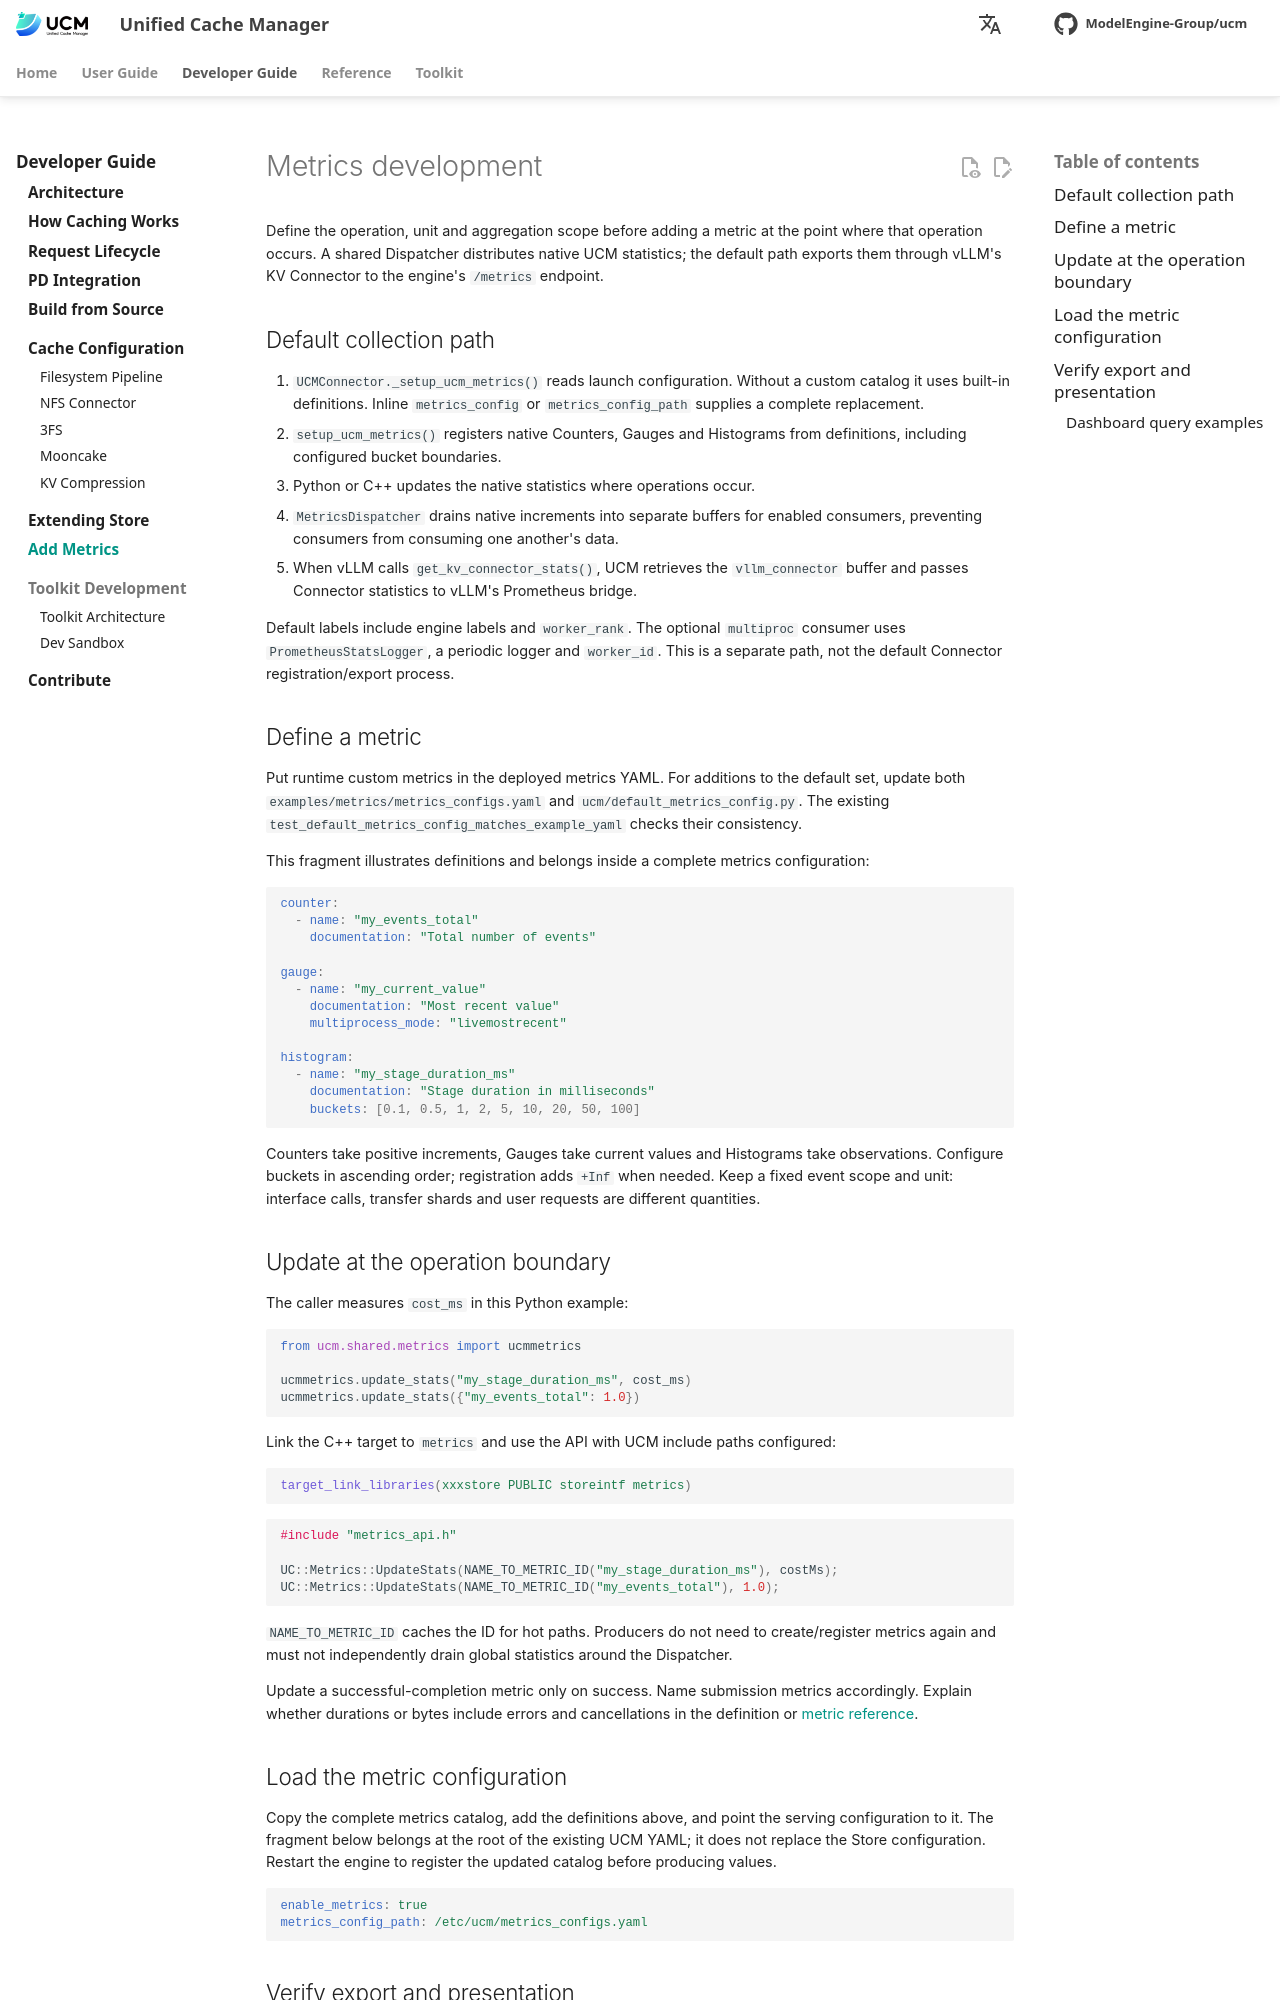

repository: student-jhz/unified-cache-management · page: developer-guide/add-metrics/index.html · generator: mkdocs

# Metrics development

Define the operation, unit and aggregation scope before adding a metric at the point where that operation occurs. A shared Dispatcher distributes native UCM statistics; the default path exports them through vLLM's KV Connector to the engine's `/metrics` endpoint.

## Default collection path

1. `UCMConnector._setup_ucm_metrics()` reads launch configuration. Without a custom catalog it uses built-in definitions. Inline `metrics_config` or `metrics_config_path` supplies a complete replacement.
2. `setup_ucm_metrics()` registers native Counters, Gauges and Histograms from definitions, including configured bucket boundaries.
3. Python or C++ updates the native statistics where operations occur.
4. `MetricsDispatcher` drains native increments into separate buffers for enabled consumers, preventing consumers from consuming one another's data.
5. When vLLM calls `get_kv_connector_stats()`, UCM retrieves the `vllm_connector` buffer and passes Connector statistics to vLLM's Prometheus bridge.

Default labels include engine labels and `worker_rank`. The optional `multiproc` consumer uses `PrometheusStatsLogger`, a periodic logger and `worker_id`. This is a separate path, not the default Connector registration/export process.

## Define a metric

Put runtime custom metrics in the deployed metrics YAML. For additions to the default set, update both `examples/metrics/metrics_configs.yaml` and `ucm/default_metrics_config.py`. The existing `test_default_metrics_config_matches_example_yaml` checks their consistency.

This fragment illustrates definitions and belongs inside a complete metrics configuration:

```yaml
counter:
  - name: "my_events_total"
    documentation: "Total number of events"

gauge:
  - name: "my_current_value"
    documentation: "Most recent value"
    multiprocess_mode: "livemostrecent"

histogram:
  - name: "my_stage_duration_ms"
    documentation: "Stage duration in milliseconds"
    buckets: [0.1, 0.5, 1, 2, 5, 10, 20, 50, 100]
```

Counters take positive increments, Gauges take current values and Histograms take observations. Configure buckets in ascending order; registration adds `+Inf` when needed. Keep a fixed event scope and unit: interface calls, transfer shards and user requests are different quantities.

## Update at the operation boundary

The caller measures `cost_ms` in this Python example:

```python
from ucm.shared.metrics import ucmmetrics

ucmmetrics.update_stats("my_stage_duration_ms", cost_ms)
ucmmetrics.update_stats({"my_events_total": 1.0})
```

Link the C++ target to `metrics` and use the API with UCM include paths configured:

```cmake
target_link_libraries(xxxstore PUBLIC storeintf metrics)
```

```cpp
#include "metrics_api.h"

UC::Metrics::UpdateStats(NAME_TO_METRIC_ID("my_stage_duration_ms"), costMs);
UC::Metrics::UpdateStats(NAME_TO_METRIC_ID("my_events_total"), 1.0);
```

`NAME_TO_METRIC_ID` caches the ID for hot paths. Producers do not need to create/register metrics again and must not independently drain global statistics around the Dispatcher.

Update a successful-completion metric only on success. Name submission metrics accordingly. Explain whether durations or bytes include errors and cancellations in the definition or [metric reference](../user-guide/observability/metrics-reference.md).
